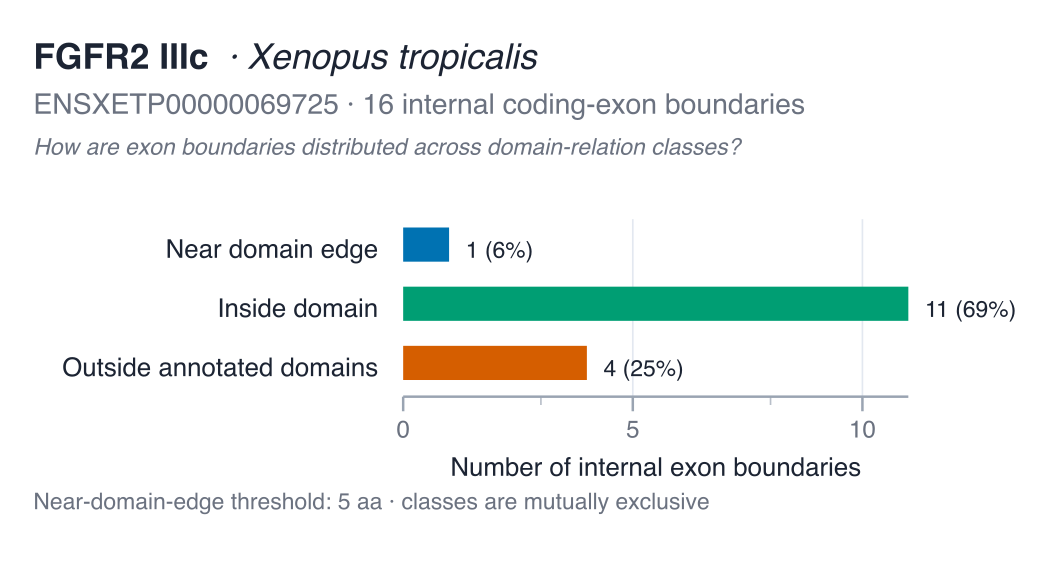

Data behind this chart, as committed beside it:
transition	boundary_position_aa	left_exon	right_exon	nearest_domain_instance_id	nearest_domain_accession	nearest_domain_label	nearest_domain_start	nearest_domain_end	nearest_edge	nearest_edge_position	signed_distance_aa	absolute_distance_aa	boundary_class
E1 → E2	53	E1	E2	IPR013151:144-205	IPR013151	Ig1	144	205	start	144	-91	91	outside_annotated_domains
E2 → E3	138	E2	E3	IPR013151:144-205	IPR013151	Ig1	144	205	start	144	-6	6	outside_annotated_domains
E3 → E4	163	E3	E4	IPR013151:144-205	IPR013151	Ig1	144	205	start	144	19	19	inside_domain
E4 → E5	219	E4	E5	IPR013151:144-205	IPR013151	Ig1	144	205	end	205	14	14	outside_annotated_domains
E5 → E6	261	E5	E6	IPR013098:257-335	IPR013098	Ig2	257	335	start	257	4	4	near_domain_edge
E6 → E7	324	E6	E7	IPR013098:257-335	IPR013098	Ig2	257	335	end	335	-11	11	inside_domain
E7 → E8	373	E7	E8	IPR013098:350-446	IPR013098	Ig3	350	446	start	350	23	23	inside_domain
E8 → E9	438	E8	E9	IPR013098:350-446	IPR013098	Ig3	350	446	end	446	-8	8	inside_domain
E9 → E10	489	E9	E10	IPR001245:524-857	IPR001245	kinase	524	857	start	524	-35	35	outside_annotated_domains
E10 → E11	530	E10	E11	IPR001245:524-857	IPR001245	kinase	524	857	start	524	6	6	inside_domain
E11 → E12	567	E11	E12	IPR001245:524-857	IPR001245	kinase	524	857	start	524	43	43	inside_domain
E12 → E13	630	E12	E13	IPR001245:524-857	IPR001245	kinase	524	857	start	524	106	106	inside_domain
E13 → E14	671	E13	E14	IPR001245:524-857	IPR001245	kinase	524	857	start	524	147	147	inside_domain
E14 → E15	695	E14	E15	IPR001245:524-857	IPR001245	kinase	524	857	end	857	-162	162	inside_domain
E15 → E16	741	E15	E16	IPR001245:524-857	IPR001245	kinase	524	857	end	857	-116	116	inside_domain
E16 → E17	776	E16	E17	IPR001245:524-857	IPR001245	kinase	524	857	end	857	-81	81	inside_domain
